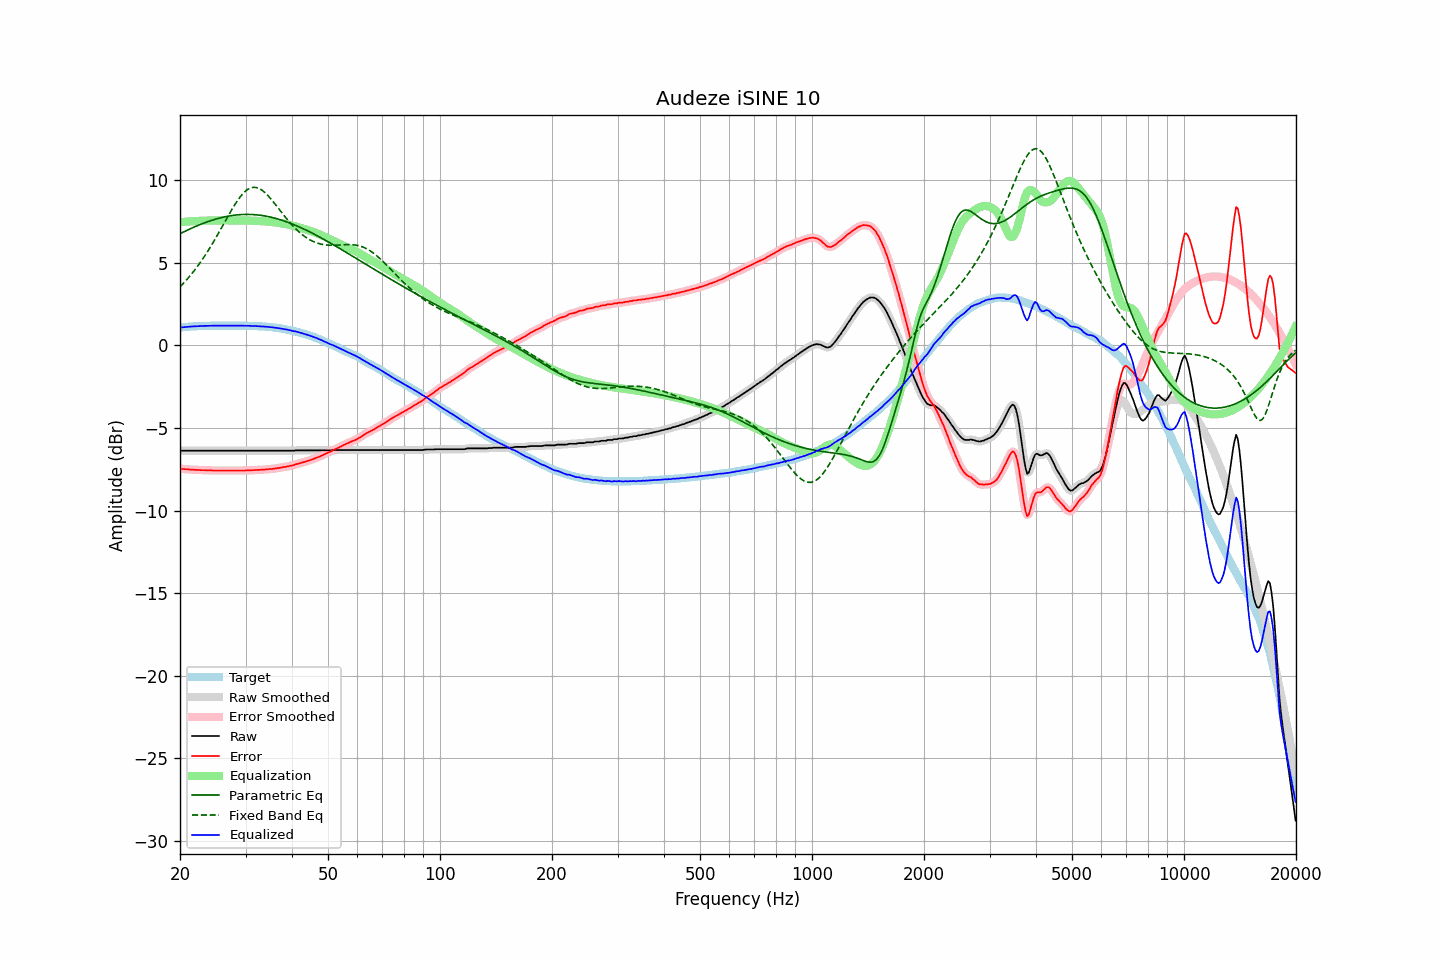

The file beside this chart, header and first rows:
frequency, raw, error, smoothed, error_smoothed, equalization, parametric_eq, fixed_band_eq, equalized_raw, equalized_smoothed, target
20.00, -6.36, -7.45, -6.36, -7.45, 7.46, 6.77, 3.55, 1.10, 1.10, 1.09
20.20, -6.38, -7.48, -6.37, -7.47, 7.47, 6.82, 3.65, 1.09, 1.10, 1.10
20.40, -6.38, -7.49, -6.37, -7.48, 7.48, 6.86, 3.75, 1.10, 1.10, 1.11
20.61, -6.38, -7.50, -6.38, -7.49, 7.49, 6.91, 3.85, 1.11, 1.11, 1.12
20.81, -6.38, -7.50, -6.38, -7.50, 7.50, 6.96, 3.96, 1.12, 1.12, 1.12
21.02, -6.38, -7.51, -6.38, -7.51, 7.51, 7.00, 4.07, 1.13, 1.13, 1.13
21.23, -6.38, -7.52, -6.38, -7.51, 7.52, 7.05, 4.19, 1.14, 1.14, 1.14
21.44, -6.38, -7.53, -6.38, -7.52, 7.52, 7.09, 4.30, 1.15, 1.15, 1.15
21.66, -6.38, -7.53, -6.38, -7.53, 7.53, 7.14, 4.42, 1.15, 1.15, 1.15
21.87, -6.38, -7.54, -6.38, -7.53, 7.53, 7.18, 4.55, 1.16, 1.16, 1.16
22.09, -6.38, -7.54, -6.38, -7.54, 7.54, 7.22, 4.68, 1.16, 1.16, 1.16
22.31, -6.38, -7.55, -6.38, -7.54, 7.54, 7.26, 4.81, 1.17, 1.17, 1.17
22.54, -6.38, -7.55, -6.38, -7.55, 7.55, 7.30, 4.94, 1.17, 1.17, 1.17
22.76, -6.38, -7.56, -6.38, -7.55, 7.55, 7.34, 5.08, 1.18, 1.18, 1.18
22.99, -6.38, -7.56, -6.38, -7.56, 7.56, 7.38, 5.22, 1.18, 1.18, 1.18
23.22, -6.38, -7.56, -6.38, -7.56, 7.56, 7.42, 5.36, 1.18, 1.18, 1.18
23.45, -6.38, -7.57, -6.38, -7.56, 7.56, 7.45, 5.51, 1.19, 1.19, 1.19
23.69, -6.38, -7.57, -6.38, -7.56, 7.57, 7.49, 5.66, 1.19, 1.19, 1.19
23.92, -6.38, -7.57, -6.38, -7.57, 7.57, 7.52, 5.82, 1.19, 1.19, 1.19
24.16, -6.38, -7.57, -6.38, -7.57, 7.57, 7.56, 5.98, 1.19, 1.19, 1.19
24.40, -6.38, -7.58, -6.38, -7.57, 7.57, 7.59, 6.14, 1.20, 1.20, 1.20
24.65, -6.38, -7.58, -6.38, -7.58, 7.57, 7.62, 6.30, 1.20, 1.20, 1.20
24.89, -6.38, -7.58, -6.38, -7.58, 7.57, 7.65, 6.47, 1.20, 1.20, 1.20
25.14, -6.38, -7.58, -6.38, -7.58, 7.58, 7.68, 6.64, 1.20, 1.20, 1.20
25.39, -6.38, -7.58, -6.38, -7.58, 7.58, 7.70, 6.81, 1.20, 1.20, 1.20
25.65, -6.38, -7.58, -6.38, -7.58, 7.58, 7.73, 6.98, 1.20, 1.20, 1.20
25.91, -6.38, -7.58, -6.38, -7.58, 7.58, 7.75, 7.16, 1.20, 1.20, 1.20
26.16, -6.38, -7.58, -6.38, -7.58, 7.58, 7.77, 7.33, 1.20, 1.20, 1.20
26.43, -6.38, -7.58, -6.38, -7.58, 7.58, 7.80, 7.51, 1.20, 1.20, 1.20
26.69, -6.38, -7.58, -6.38, -7.58, 7.58, 7.82, 7.68, 1.20, 1.20, 1.20
26.96, -6.38, -7.58, -6.38, -7.58, 7.58, 7.83, 7.85, 1.20, 1.20, 1.20
27.23, -6.38, -7.58, -6.38, -7.58, 7.58, 7.85, 8.02, 1.20, 1.20, 1.20
27.50, -6.38, -7.58, -6.38, -7.58, 7.58, 7.87, 8.19, 1.20, 1.20, 1.20
27.77, -6.38, -7.58, -6.38, -7.58, 7.58, 7.88, 8.36, 1.20, 1.20, 1.20
28.05, -6.38, -7.58, -6.38, -7.58, 7.58, 7.89, 8.51, 1.20, 1.20, 1.20
28.33, -6.38, -7.58, -6.38, -7.58, 7.58, 7.90, 8.66, 1.20, 1.20, 1.20
28.62, -6.38, -7.58, -6.38, -7.58, 7.58, 7.91, 8.81, 1.20, 1.20, 1.20
28.90, -6.38, -7.58, -6.38, -7.58, 7.58, 7.92, 8.94, 1.20, 1.20, 1.20
29.19, -6.38, -7.58, -6.38, -7.58, 7.58, 7.93, 9.07, 1.20, 1.20, 1.20
29.48, -6.38, -7.58, -6.38, -7.58, 7.58, 7.93, 9.18, 1.20, 1.20, 1.20
29.78, -6.38, -7.58, -6.38, -7.58, 7.57, 7.94, 9.28, 1.20, 1.20, 1.20
30.08, -6.38, -7.58, -6.38, -7.57, 7.57, 7.94, 9.37, 1.20, 1.20, 1.20
30.38, -6.38, -7.57, -6.38, -7.57, 7.57, 7.94, 9.44, 1.19, 1.19, 1.19
30.68, -6.38, -7.57, -6.38, -7.57, 7.57, 7.94, 9.50, 1.19, 1.19, 1.19
30.99, -6.38, -7.57, -6.38, -7.56, 7.56, 7.94, 9.54, 1.19, 1.19, 1.19
31.30, -6.38, -7.56, -6.38, -7.56, 7.56, 7.93, 9.57, 1.18, 1.18, 1.18
31.61, -6.38, -7.56, -6.38, -7.55, 7.55, 7.93, 9.58, 1.18, 1.18, 1.18
31.93, -6.38, -7.55, -6.38, -7.55, 7.55, 7.92, 9.57, 1.17, 1.17, 1.17
32.24, -6.38, -7.55, -6.38, -7.54, 7.54, 7.91, 9.55, 1.17, 1.17, 1.17
32.57, -6.38, -7.54, -6.38, -7.54, 7.54, 7.90, 9.52, 1.16, 1.16, 1.16
32.89, -6.38, -7.54, -6.38, -7.53, 7.53, 7.89, 9.47, 1.16, 1.16, 1.16
33.22, -6.38, -7.53, -6.38, -7.53, 7.53, 7.87, 9.40, 1.15, 1.15, 1.15
33.55, -6.38, -7.53, -6.38, -7.52, 7.52, 7.86, 9.33, 1.15, 1.15, 1.15
33.89, -6.38, -7.52, -6.38, -7.52, 7.51, 7.84, 9.24, 1.14, 1.14, 1.14
34.23, -6.38, -7.51, -6.38, -7.51, 7.51, 7.82, 9.15, 1.13, 1.13, 1.13
34.57, -6.38, -7.50, -6.38, -7.50, 7.50, 7.80, 9.05, 1.12, 1.12, 1.12
34.92, -6.38, -7.49, -6.38, -7.49, 7.49, 7.78, 8.94, 1.11, 1.11, 1.11
35.27, -6.38, -7.49, -6.38, -7.48, 7.48, 7.76, 8.82, 1.10, 1.10, 1.11
35.62, -6.38, -7.47, -6.38, -7.47, 7.47, 7.74, 8.70, 1.09, 1.09, 1.09
35.97, -6.38, -7.46, -6.38, -7.46, 7.46, 7.71, 8.58, 1.08, 1.08, 1.08
... 635 more rows
